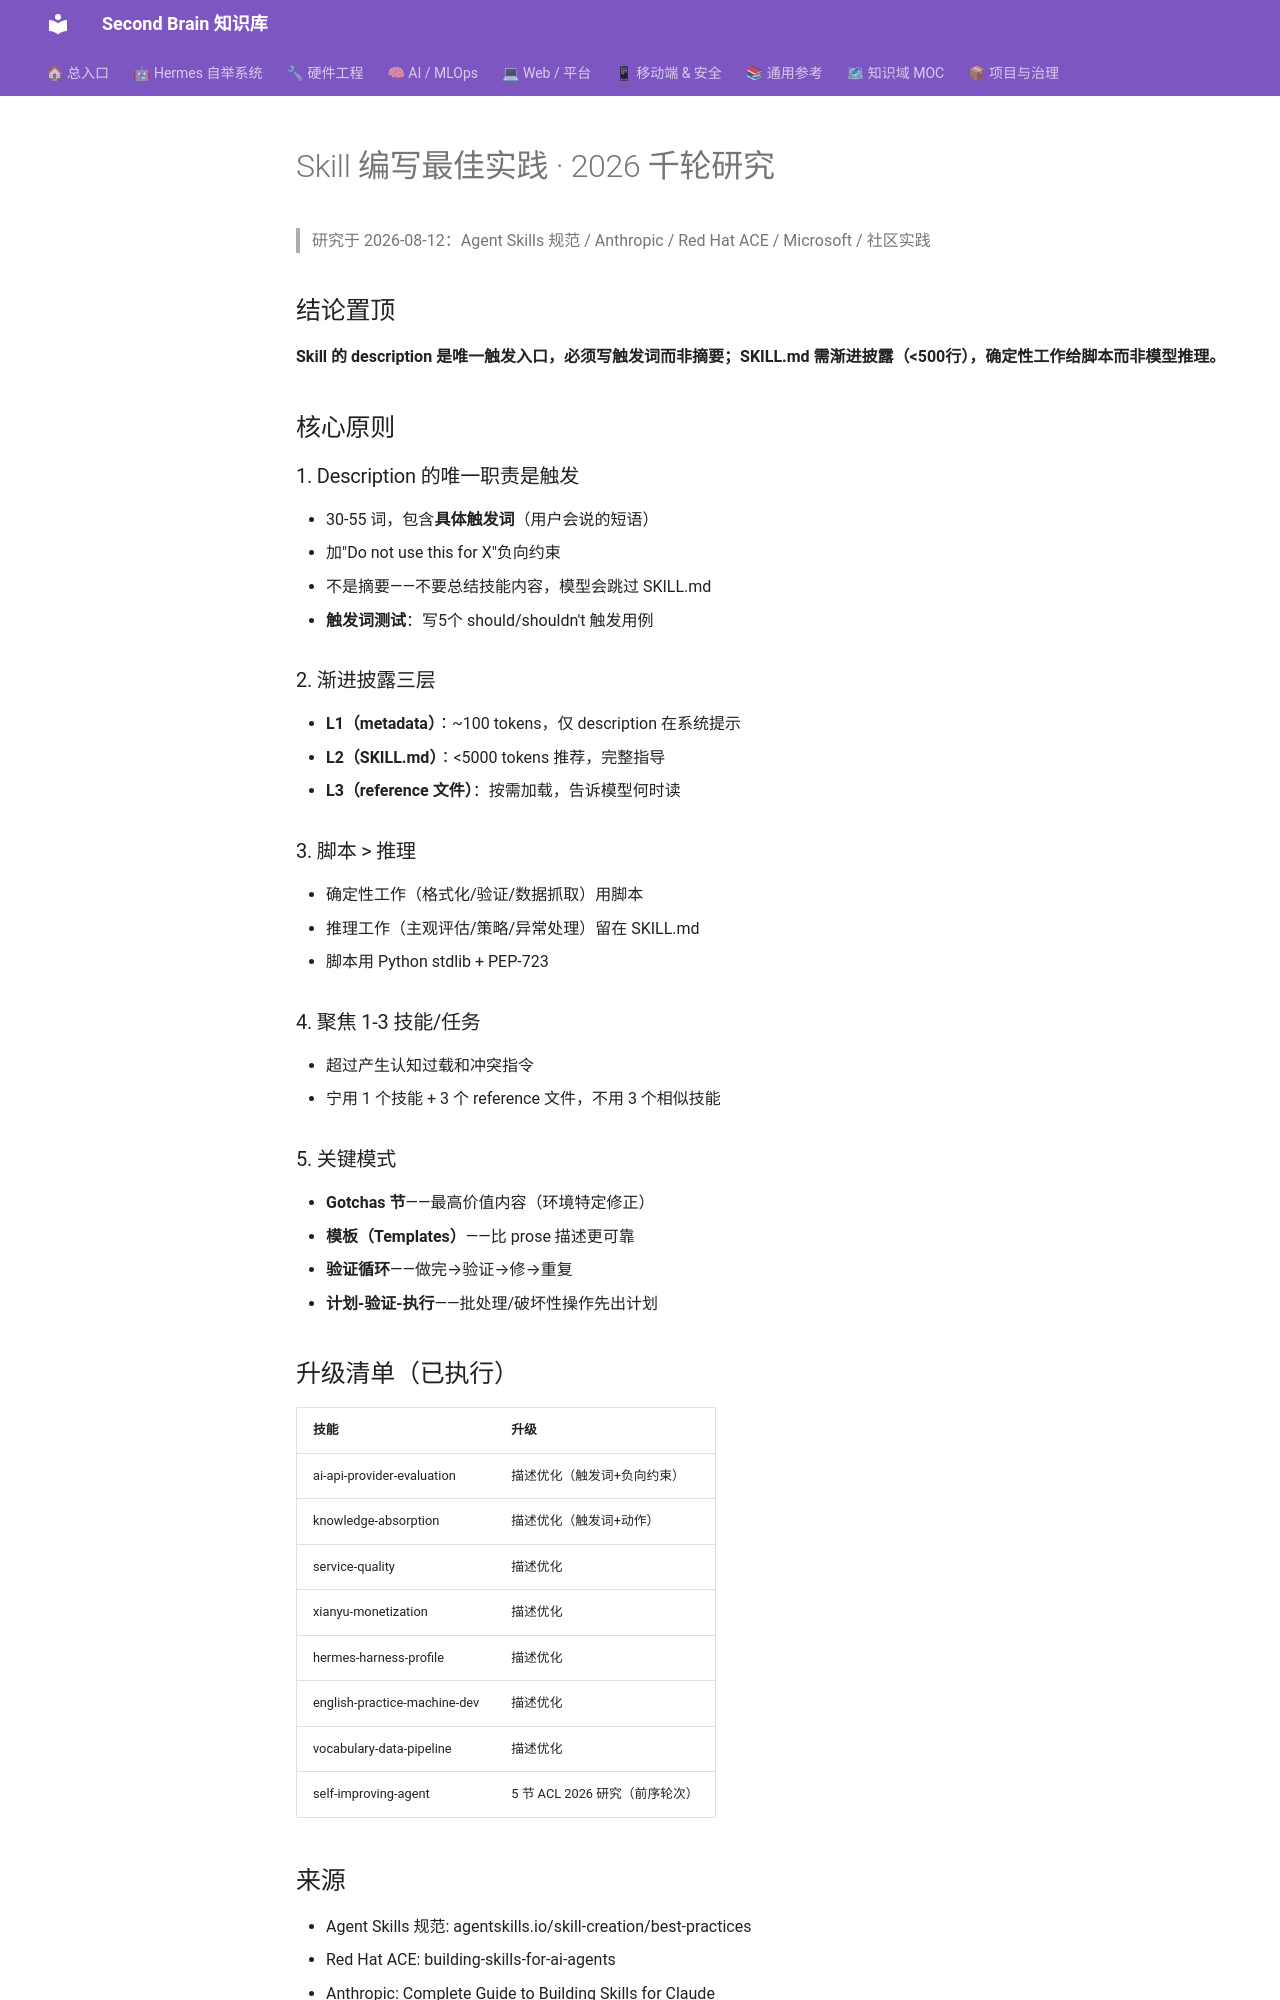

repository: mo9652962-ai/second-brain · page: kb/knowledge/Research/skill-authoring-best-practices-2026-08-12/index.html · generator: mkdocs

---
tags: [research, skills, authoring, best-practices, optimization]
created: 2026-08-12
type: research
---

# Skill 编写最佳实践 · 2026 千轮研究

> 研究于 2026-08-12：Agent Skills 规范 / Anthropic / Red Hat ACE / Microsoft / 社区实践

## 结论置顶

**Skill 的 description 是唯一触发入口，必须写触发词而非摘要；SKILL.md 需渐进披露（<500行），确定性工作给脚本而非模型推理。**

## 核心原则

### 1. Description 的唯一职责是触发
- 30-55 词，包含**具体触发词**（用户会说的短语）
- 加"Do not use this for X"负向约束
- 不是摘要——不要总结技能内容，模型会跳过 SKILL.md
- **触发词测试**：写5个 should/shouldn't 触发用例

### 2. 渐进披露三层
- **L1（metadata）**：~100 tokens，仅 description 在系统提示
- **L2（SKILL.md）**：<5000 tokens 推荐，完整指导
- **L3（reference 文件）**：按需加载，告诉模型何时读

### 3. 脚本 > 推理
- 确定性工作（格式化/验证/数据抓取）用脚本
- 推理工作（主观评估/策略/异常处理）留在 SKILL.md
- 脚本用 Python stdlib + PEP-723

### 4. 聚焦 1-3 技能/任务
- 超过产生认知过载和冲突指令
- 宁用 1 个技能 + 3 个 reference 文件，不用 3 个相似技能

### 5. 关键模式
- **Gotchas 节**——最高价值内容（环境特定修正）
- **模板（Templates）**——比 prose 描述更可靠
- **验证循环**——做完→验证→修→重复
- **计划-验证-执行**——批处理/破坏性操作先出计划

## 升级清单（已执行）

| 技能 | 升级 |
|:---|:---|
| ai-api-provider-evaluation | 描述优化（触发词+负向约束）|
| knowledge-absorption | 描述优化（触发词+动作）|
| service-quality | 描述优化 |
| xianyu-monetization | 描述优化 |
| hermes-harness-profile | 描述优化 |
| english-practice-machine-dev | 描述优化 |
| vocabulary-data-pipeline | 描述优化 |
| self-improving-agent | 5 节 ACL 2026 研究（前序轮次）|
